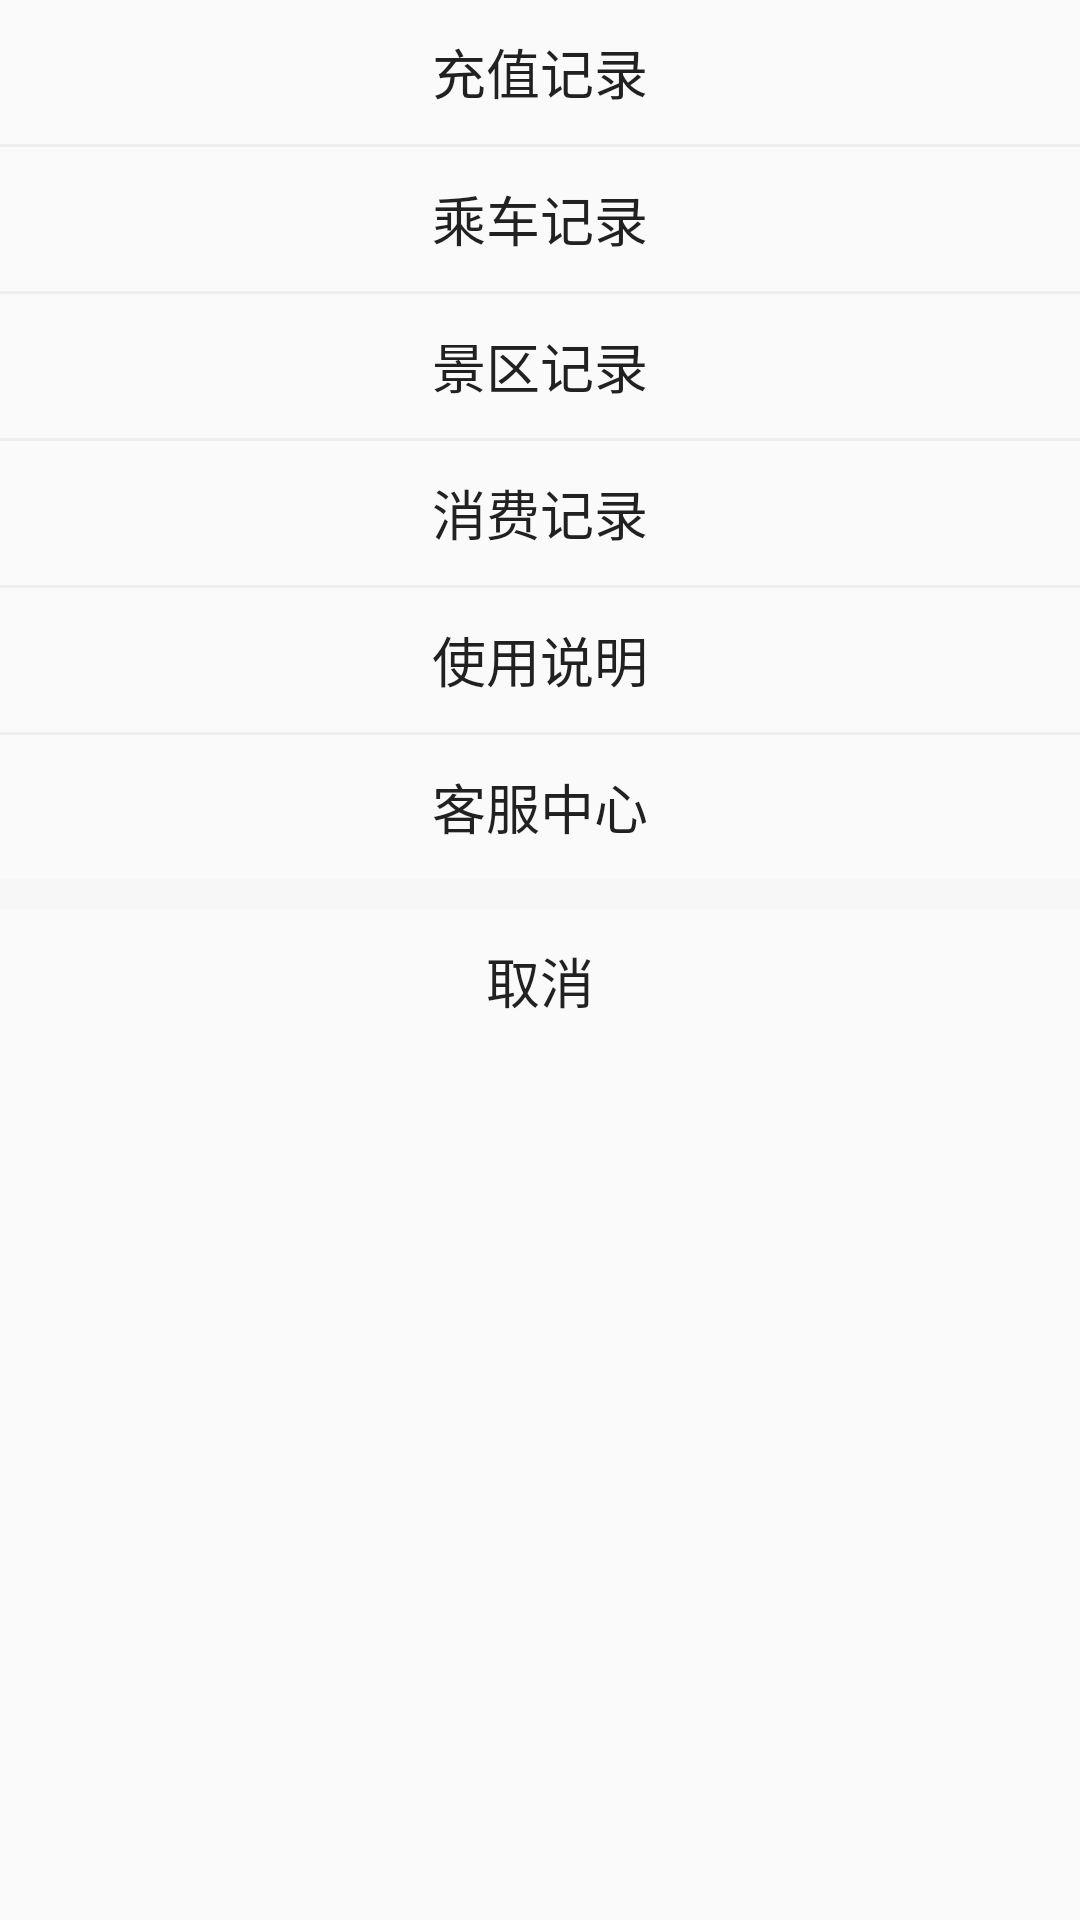

Android layout source for this screen:
<!-- AndroidManifest.xml: application theme Theme.AppCompat.Light.NoActionBar -->
<!-- res/layout/trip_trip_time.xml -->
<?xml version="1.0" encoding="utf-8"?>
<LinearLayout xmlns:android="http://schemas.android.com/apk/res/android"
    android:layout_width="match_parent"
    android:layout_height="match_parent"
    android:orientation="vertical">

    <Button
        android:id="@+id/btn_chongzhijilu"
        android:layout_width="match_parent"
        android:layout_height="wrap_content"
        android:background="@null"
        android:gravity="center"
        android:text="充值记录"
        android:textSize="18sp" />

    <LinearLayout
        android:layout_width="match_parent"
        android:layout_height="1dp"
        android:background="#EEEEEE" />

    <Button
        android:id="@+id/btn_chegnchejilu"
        android:layout_width="match_parent"
        android:layout_height="wrap_content"
        android:background="@null"
        android:gravity="center"
        android:text="乘车记录"
        android:textSize="18sp" />

    <LinearLayout
        android:layout_width="match_parent"
        android:layout_height="1dp"
        android:background="#EEEEEE" />

    <Button
        android:id="@+id/btn_jingqujilu"
        android:layout_width="match_parent"
        android:layout_height="wrap_content"
        android:background="@null"
        android:gravity="center"
        android:text="景区记录"
        android:textSize="18sp" />

    <LinearLayout
        android:layout_width="match_parent"
        android:layout_height="1dp"
        android:background="#EEEEEE" />

    <Button
        android:id="@+id/btn_xiaofeijilu"
        android:layout_width="match_parent"
        android:layout_height="wrap_content"
        android:background="@null"
        android:gravity="center"
        android:text="消费记录"
        android:textSize="18sp" />

    <LinearLayout
        android:layout_width="match_parent"
        android:layout_height="1dp"
        android:background="#EEEEEE" />

    <Button
        android:id="@+id/btn_shiyongshuoming"
        android:layout_width="match_parent"
        android:layout_height="wrap_content"
        android:background="@null"
        android:gravity="center"
        android:text="使用说明"
        android:textSize="18sp" />

    <LinearLayout
        android:layout_width="match_parent"
        android:layout_height="1dp"
        android:background="#EEEEEE" />

    <Button
        android:id="@+id/btn_kefuzhongxi"
        android:layout_width="match_parent"
        android:layout_height="wrap_content"
        android:background="@null"
        android:gravity="center"
        android:text="客服中心"
        android:textSize="18sp" />

    <LinearLayout
        android:layout_width="match_parent"
        android:layout_height="10dp"
        android:background="#F7F7F7" />



    <Button
        android:id="@+id/btn_calcle"
        android:layout_width="match_parent"
        android:layout_height="wrap_content"
        android:background="@null"
        android:gravity="center"
        android:text="取消"
        android:textSize="18sp" />
</LinearLayout>
<!-- resources referenced by this layout -->
<resources>

</resources>
